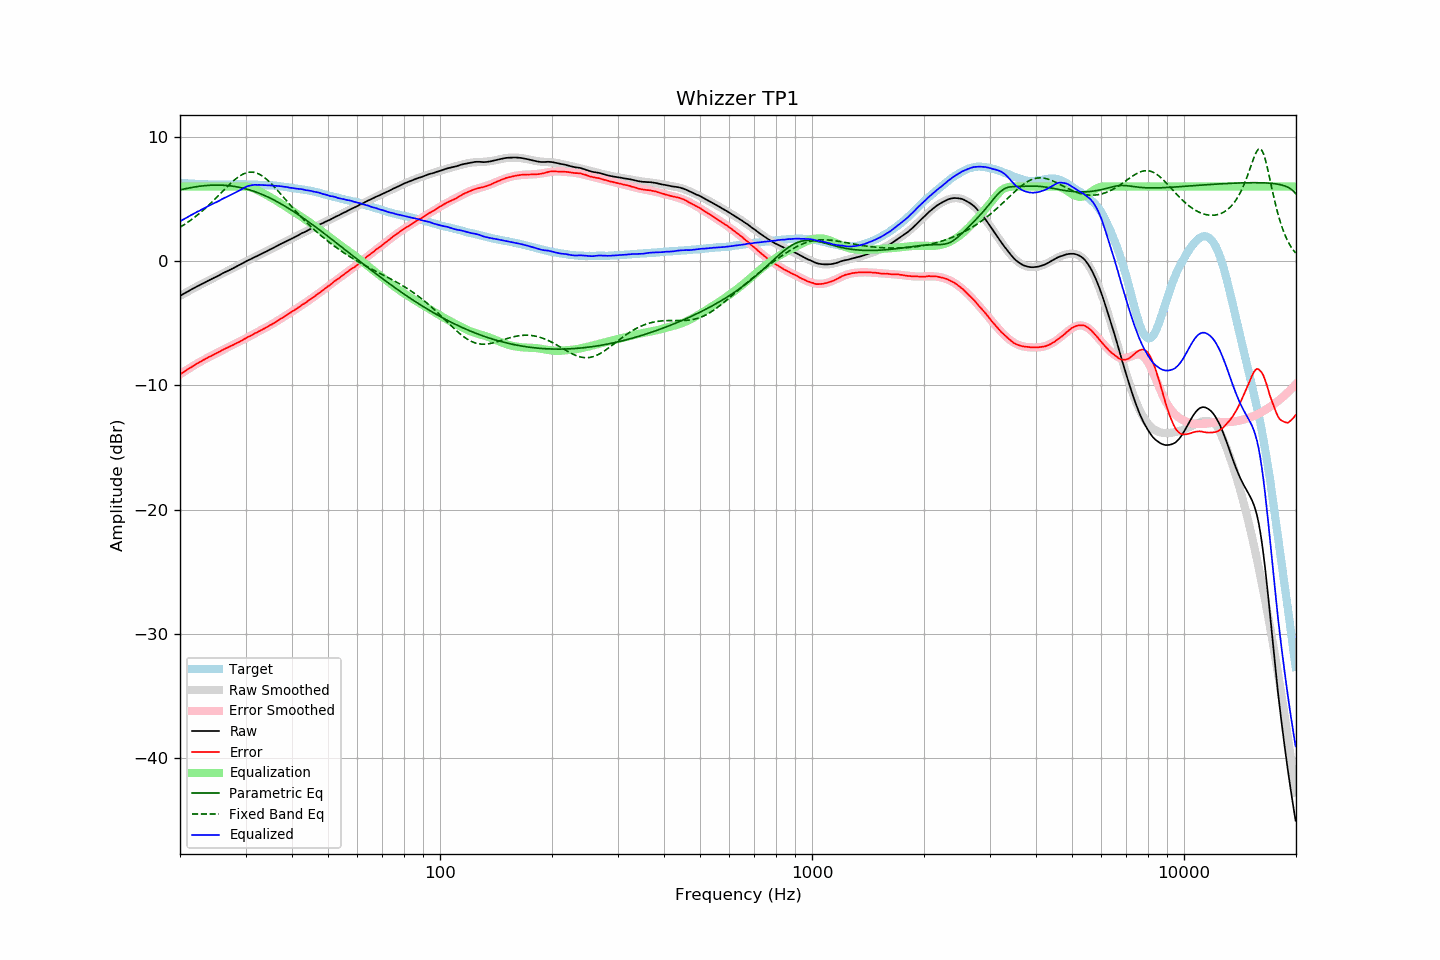

Values plotted in this chart, from the file beside it:
frequency, raw, error, smoothed, error_smoothed, equalization, parametric_eq, fixed_band_eq, equalized_raw, equalized_smoothed, target
20.00, -2.81, -9.13, -2.80, -9.12, 6.00, 5.73, 2.73, 3.19, 3.20, 6.31
20.20, -2.73, -9.04, -2.73, -9.03, 6.00, 5.76, 2.81, 3.27, 3.27, 6.30
20.40, -2.65, -8.94, -2.65, -8.95, 6.00, 5.79, 2.89, 3.35, 3.35, 6.29
20.61, -2.58, -8.87, -2.58, -8.86, 6.00, 5.82, 2.97, 3.42, 3.42, 6.28
20.81, -2.51, -8.77, -2.51, -8.78, 6.00, 5.85, 3.05, 3.49, 3.49, 6.26
21.02, -2.43, -8.68, -2.44, -8.69, 6.00, 5.87, 3.14, 3.57, 3.56, 6.25
21.23, -2.36, -8.60, -2.36, -8.61, 6.00, 5.90, 3.23, 3.64, 3.64, 6.24
21.44, -2.29, -8.54, -2.29, -8.53, 6.00, 5.92, 3.33, 3.71, 3.71, 6.25
21.66, -2.22, -8.45, -2.22, -8.45, 6.00, 5.95, 3.42, 3.78, 3.78, 6.23
21.87, -2.15, -8.38, -2.15, -8.37, 6.00, 5.97, 3.52, 3.85, 3.85, 6.23
22.09, -2.08, -8.29, -2.08, -8.30, 6.00, 5.99, 3.62, 3.92, 3.92, 6.21
22.31, -2.01, -8.22, -2.01, -8.22, 6.00, 6.01, 3.73, 3.99, 3.99, 6.21
22.54, -1.95, -8.15, -1.95, -8.15, 6.00, 6.02, 3.83, 4.05, 4.05, 6.20
22.76, -1.88, -8.08, -1.88, -8.08, 6.00, 6.04, 3.94, 4.12, 4.12, 6.20
22.99, -1.81, -8.00, -1.81, -8.00, 6.00, 6.06, 4.05, 4.19, 4.19, 6.19
23.22, -1.75, -7.93, -1.75, -7.93, 6.00, 6.07, 4.17, 4.25, 4.25, 6.18
23.45, -1.68, -7.87, -1.68, -7.87, 6.00, 6.08, 4.28, 4.32, 4.32, 6.19
23.69, -1.61, -7.79, -1.62, -7.80, 6.00, 6.09, 4.40, 4.39, 4.38, 6.18
23.92, -1.55, -7.72, -1.55, -7.73, 6.00, 6.10, 4.52, 4.45, 4.45, 6.17
24.16, -1.49, -7.67, -1.48, -7.66, 6.00, 6.11, 4.65, 4.51, 4.52, 6.18
24.40, -1.42, -7.59, -1.42, -7.59, 6.00, 6.12, 4.77, 4.58, 4.58, 6.18
24.65, -1.35, -7.53, -1.35, -7.52, 6.00, 6.12, 4.90, 4.65, 4.65, 6.17
24.89, -1.29, -7.46, -1.29, -7.46, 6.00, 6.12, 5.03, 4.71, 4.71, 6.17
25.14, -1.23, -7.39, -1.22, -7.39, 6.00, 6.12, 5.16, 4.77, 4.78, 6.16
25.39, -1.17, -7.33, -1.16, -7.32, 6.00, 6.12, 5.29, 4.83, 4.84, 6.16
25.65, -1.09, -7.25, -1.09, -7.26, 6.00, 6.12, 5.42, 4.91, 4.91, 6.16
25.91, -1.02, -7.18, -1.03, -7.19, 6.00, 6.11, 5.56, 4.98, 4.97, 6.16
26.16, -0.95, -7.12, -0.96, -7.13, 6.00, 6.11, 5.69, 5.05, 5.04, 6.17
26.43, -0.89, -7.06, -0.90, -7.06, 6.00, 6.10, 5.82, 5.11, 5.10, 6.17
26.69, -0.83, -7.00, -0.83, -7.00, 6.00, 6.09, 5.95, 5.17, 5.17, 6.17
26.96, -0.77, -6.94, -0.77, -6.94, 6.00, 6.08, 6.08, 5.23, 5.23, 6.17
27.23, -0.70, -6.87, -0.70, -6.87, 6.00, 6.06, 6.20, 5.30, 5.30, 6.17
27.50, -0.64, -6.81, -0.64, -6.81, 6.00, 6.05, 6.32, 5.36, 5.36, 6.16
27.77, -0.58, -6.75, -0.57, -6.75, 6.00, 6.03, 6.44, 5.42, 5.43, 6.17
28.05, -0.51, -6.68, -0.50, -6.68, 6.00, 6.01, 6.55, 5.49, 5.50, 6.17
28.33, -0.44, -6.62, -0.44, -6.62, 6.00, 5.99, 6.65, 5.56, 5.56, 6.18
28.62, -0.37, -6.55, -0.37, -6.55, 6.00, 5.96, 6.75, 5.63, 5.63, 6.18
28.90, -0.31, -6.50, -0.30, -6.48, 6.00, 5.94, 6.84, 5.69, 5.70, 6.19
29.19, -0.24, -6.43, -0.24, -6.42, 6.00, 5.91, 6.92, 5.76, 5.76, 6.19
29.48, -0.17, -6.36, -0.17, -6.35, 6.00, 5.88, 6.99, 5.83, 5.83, 6.19
29.78, -0.10, -6.29, -0.10, -6.28, 6.00, 5.85, 7.05, 5.90, 5.90, 6.18
30.08, -0.02, -6.20, -0.03, -6.21, 6.00, 5.82, 7.10, 5.98, 5.97, 6.18
30.38, 0.05, -6.12, 0.03, -6.14, 5.99, 5.78, 7.13, 6.04, 6.02, 6.17
30.68, 0.10, -6.07, 0.10, -6.07, 5.97, 5.74, 7.16, 6.07, 6.07, 6.17
30.99, 0.16, -6.01, 0.16, -6.00, 5.94, 5.70, 7.17, 6.09, 6.10, 6.17
31.30, 0.23, -5.94, 0.23, -5.94, 5.89, 5.66, 7.16, 6.12, 6.12, 6.17
31.61, 0.30, -5.86, 0.29, -5.87, 5.84, 5.62, 7.15, 6.14, 6.13, 6.16
31.93, 0.36, -5.78, 0.36, -5.80, 5.78, 5.57, 7.12, 6.14, 6.14, 6.14
32.24, 0.41, -5.74, 0.42, -5.73, 5.72, 5.52, 7.07, 6.13, 6.14, 6.15
32.57, 0.48, -5.66, 0.48, -5.66, 5.66, 5.48, 7.02, 6.14, 6.14, 6.14
32.89, 0.54, -5.59, 0.54, -5.59, 5.59, 5.42, 6.95, 6.13, 6.14, 6.13
33.22, 0.61, -5.52, 0.61, -5.52, 5.52, 5.37, 6.87, 6.13, 6.13, 6.13
33.55, 0.67, -5.46, 0.67, -5.46, 5.46, 5.32, 6.78, 6.13, 6.13, 6.13
33.89, 0.73, -5.39, 0.74, -5.38, 5.38, 5.26, 6.68, 6.11, 6.12, 6.12
34.23, 0.79, -5.32, 0.80, -5.31, 5.31, 5.20, 6.57, 6.10, 6.11, 6.10
34.57, 0.87, -5.23, 0.87, -5.24, 5.24, 5.14, 6.46, 6.11, 6.11, 6.10
34.92, 0.94, -5.15, 0.93, -5.17, 5.17, 5.08, 6.34, 6.10, 6.10, 6.09
35.27, 1.00, -5.11, 1.00, -5.09, 5.09, 5.01, 6.21, 6.09, 6.09, 6.11
35.62, 1.06, -5.02, 1.07, -5.01, 5.01, 4.95, 6.07, 6.07, 6.08, 6.08
35.97, 1.13, -4.95, 1.13, -4.94, 4.94, 4.88, 5.93, 6.07, 6.07, 6.08
... 635 more rows
